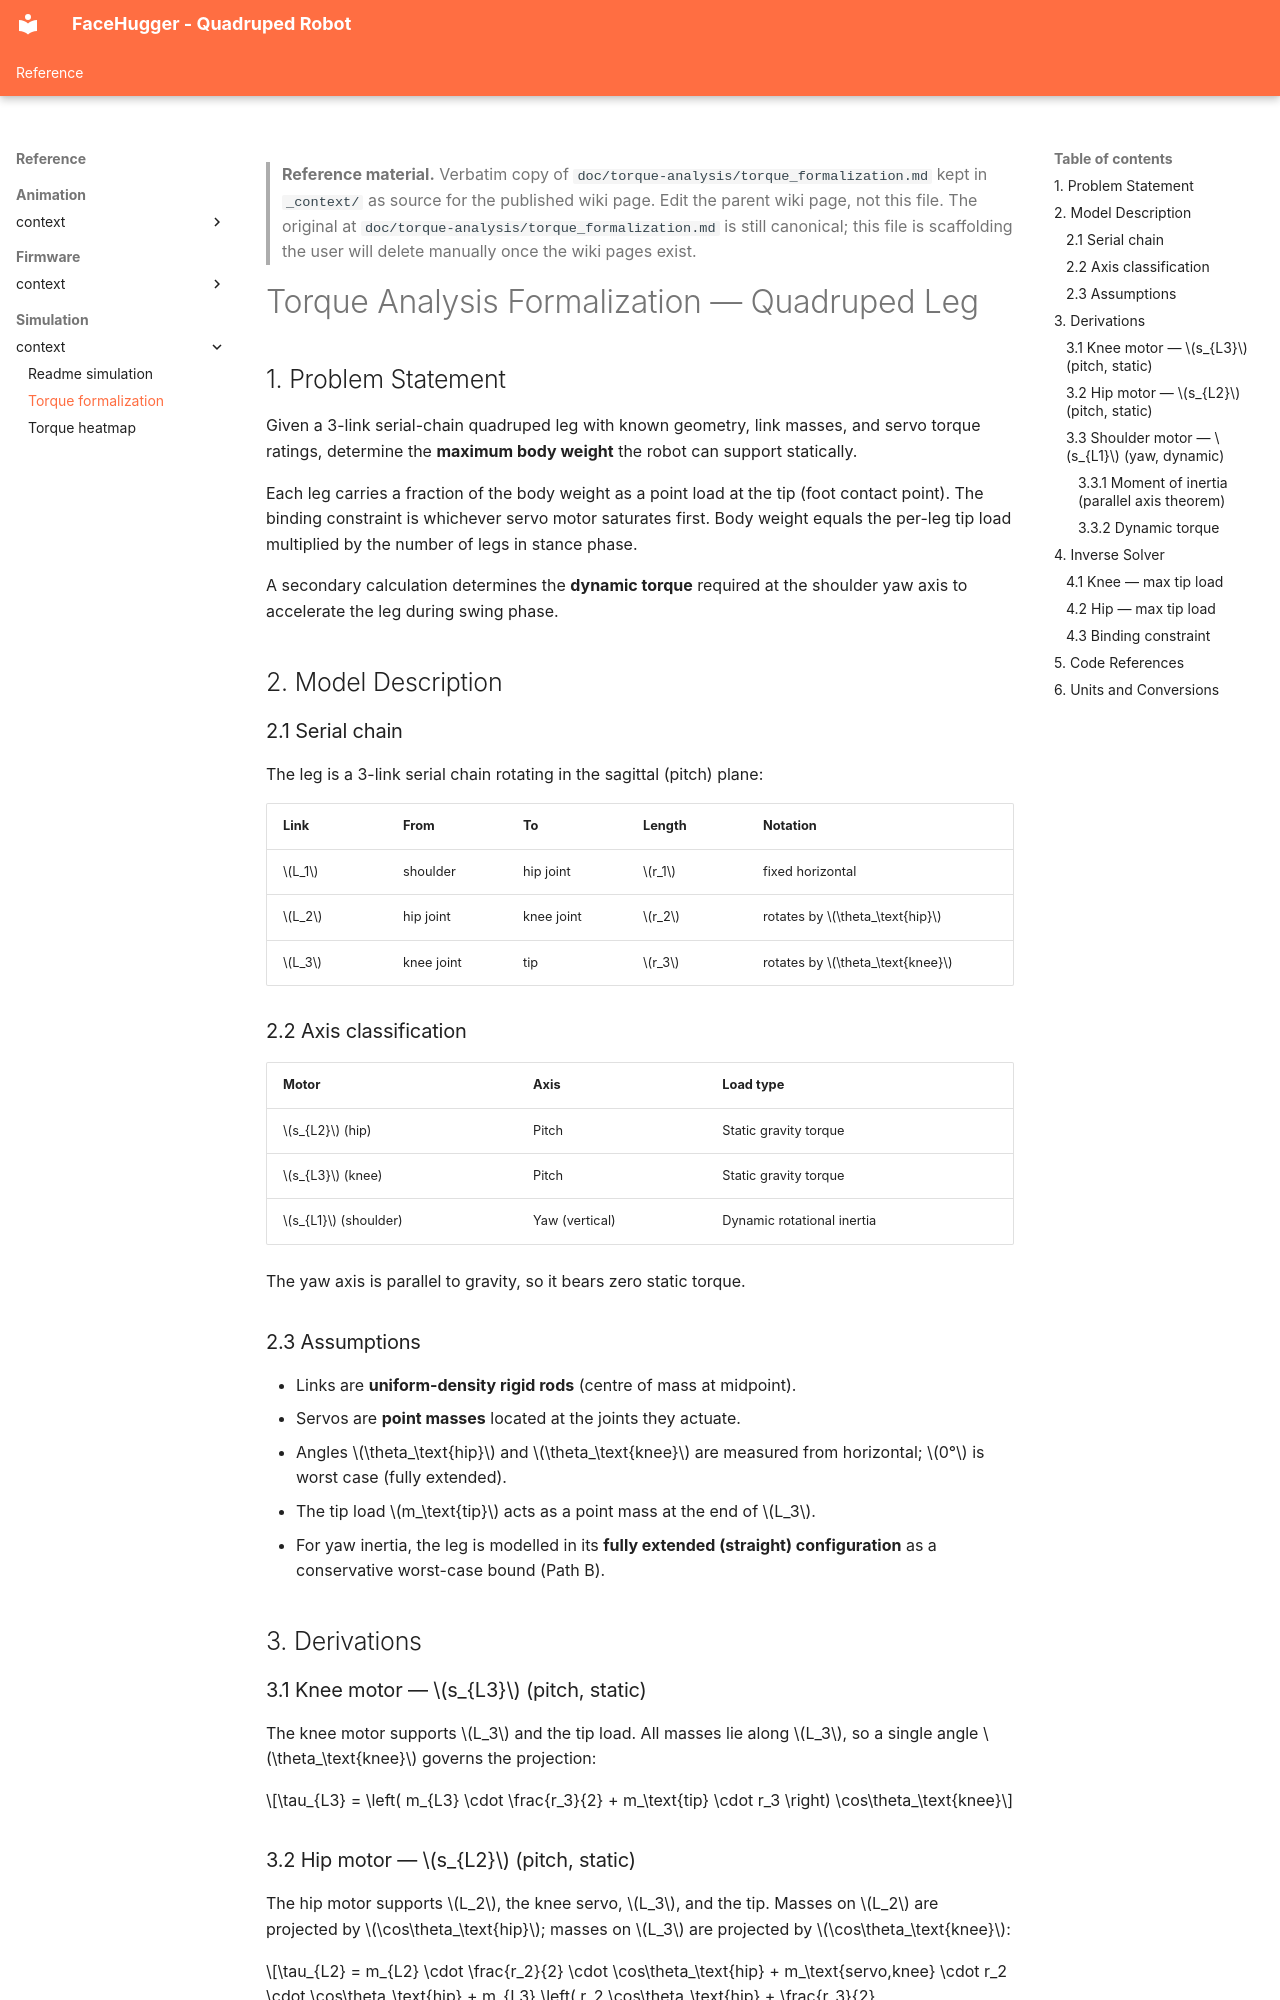

repository: epfl-cs358/2026sp-FaceHugger · page: reference/simulation/_context/torque-formalization/index.html · generator: mkdocs

<!--
WIKI-MIGRATION REFERENCE COPY
Original path:  doc/torque-analysis/torque_formalization.md
Original kind:  spec
Copied on:      2026-05-21
Status:         unreviewed
Maps to:        reference/simulation/torque-analysis.md
-->

> **Reference material.** Verbatim copy of `doc/torque-analysis/torque_formalization.md` kept in `_context/`
> as source for the published wiki page. Edit the parent wiki page, not
> this file. The original at `doc/torque-analysis/torque_formalization.md` is still canonical; this file is
> scaffolding the user will delete manually once the wiki pages exist.
<!--
CONSISTENCY-CHECK 2026-05-21
Verified against: feat/wiki-setup @ 0a1a138
- [ok]    τ_knee (§3.1) and τ_hip (§3.2, independent hip/knee cosines) match torque_calculations.py torque_knee()/torque_hip(); I_leg (§3.3.1) matches moment_of_inertia_leg() incl. parallel-axis I=(1/12)mL²+md².
- [ok]    Inverse solver guards (§4.1/4.2, clamped cos for inverse, unclamped for forward) match the update() closure logic.
- [drift] §5 Code References line numbers off by ~1: torque_knee L147 (doc says 146), torque_hip L186 (185), moment_of_inertia_leg L280 (279), torque_yaw L323 (319), update() L521 (doc 503). Re-anchor on function names in Phase B.
- [drift] Link lengths/masses are NOT in code/simulation/facehugger_config.yaml — they live in doc/torque-analysis/config.yaml (L1/L2=8cm, L3=6cm, PLA ρ=1.24, +15% margin). The sim yaml has no link dims; servo there is DFRobot SER0038 (60g, 2.94 N·m). Torque config servo is DSS-M15S (72g, 15 kg·cm). Different configs — don't conflate.
- [drift] Material: §2.3/derivations imply PLA (config.yaml comment + .py L178 "PLA"), but .py L381 narrative says leg is "PETG". Source self-inconsistent; flag for Phase B.
- [todo]  tip.mass_kg = 0.0 in config.yaml (foot not yet modelled) — capacity numbers are link/servo-only; note in published page.
-->
# Torque Analysis Formalization — Quadruped Leg

## 1. Problem Statement

Given a 3-link serial-chain quadruped leg with known geometry, link masses, and servo torque ratings, determine the **maximum body weight** the robot can support statically.

Each leg carries a fraction of the body weight as a point load at the tip (foot contact point). The binding constraint is whichever servo motor saturates first. Body weight equals the per-leg tip load multiplied by the number of legs in stance phase.

A secondary calculation determines the **dynamic torque** required at the shoulder yaw axis to accelerate the leg during swing phase.

## 2. Model Description

### 2.1 Serial chain

The leg is a 3-link serial chain rotating in the sagittal (pitch) plane:

| Link | From | To | Length | Notation |
|------|------|----|--------|----------|
| $L_1$ | shoulder | hip joint | $r_1$ | fixed horizontal |
| $L_2$ | hip joint | knee joint | $r_2$ | rotates by $\theta_\text{hip}$ |
| $L_3$ | knee joint | tip | $r_3$ | rotates by $\theta_\text{knee}$ |

### 2.2 Axis classification

| Motor | Axis | Load type |
|-------|------|-----------|
| $s_{L2}$ (hip) | Pitch | Static gravity torque |
| $s_{L3}$ (knee) | Pitch | Static gravity torque |
| $s_{L1}$ (shoulder) | Yaw (vertical) | Dynamic rotational inertia |

The yaw axis is parallel to gravity, so it bears zero static torque.
